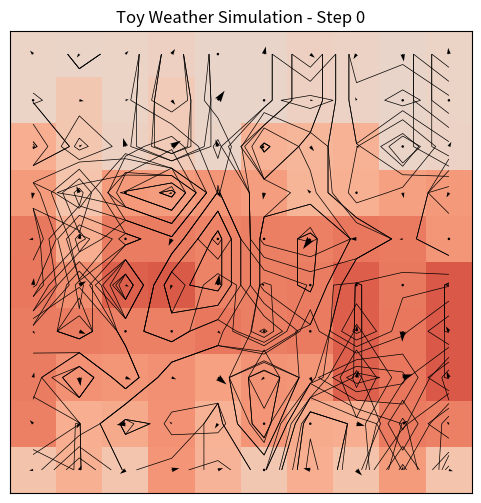

Write Python code to recreate this figure.
import numpy as np
import matplotlib.pyplot as plt
import matplotlib.animation as animation

# Grid size
lat_size = 10
lon_size = 10
layers = 3

# Time steps
frames = 200
dt = 0.1  # time step size

# Initialize fields
np.random.seed(42)
T = np.zeros((layers, lat_size, lon_size))  # Temperature
P = np.zeros((layers, lat_size, lon_size))  # Pressure
u = np.zeros((layers, lat_size, lon_size))  # East-West wind
v = np.zeros((layers, lat_size, lon_size))  # North-South wind

# Initial temperature gradient (warm equator, cold poles)
for j in range(lat_size):
    base_temp = 30 - abs(j - lat_size / 2) * 3  # warmer in the middle
    for k in range(layers):
        T[k, j, :] = base_temp - k * 6  # colder in upper layers
T += np.random.randn(*T.shape) * 0.5  # small noise

# Initial random wind
u += np.random.randn(*u.shape) * 0.1
v += np.random.randn(*v.shape) * 0.1

# Initial random pressure
P[:] = 1013 + np.random.randn(*P.shape) * 0.5  # hPa

# Parameters
diffusion_rate = 0.05
coriolis_strength = 0.05
vertical_mix = 0.01


def apply_diffusion(field):
    """Simple 2D diffusion on each layer."""
    new_field = field.copy()
    for k in range(layers):
        for j in range(lat_size):
            for i in range(lon_size):
                neighbors = []
                for dj, di in [(-1, 0), (1, 0), (0, -1), (0, 1)]:
                    nj = (j + dj) % lat_size
                    ni = (i + di) % lon_size
                    neighbors.append(field[k, nj, ni])
                new_field[k, j, i] += diffusion_rate * (np.mean(neighbors) - field[k, j, i])
    return new_field


def apply_advection(scalar, u, v):
    """Move scalar field according to winds (upwind scheme)."""
    new_scalar = scalar.copy()
    for k in range(layers):
        for j in range(lat_size):
            for i in range(lon_size):
                prev_j = max(0, min(lat_size - 1, int(j - v[k, j, i] * dt)))
                prev_i = (i - int(u[k, j, i] * dt)) % lon_size
                new_scalar[k, j, i] = scalar[k, prev_j, prev_i]
    return new_scalar


def step():
    global T, P, u, v

    # Advection
    T = apply_advection(T, u, v)
    P = apply_advection(P, u, v)

    # Diffusion
    T = apply_diffusion(T)
    u = apply_diffusion(u)
    v = apply_diffusion(v)

    # Pressure gradient force (simplified)
    for k in range(layers):
        grad_y, grad_x = np.gradient(P[k])
        u[k] -= grad_x * 0.01
        v[k] -= grad_y * 0.01

    # Coriolis effect
    for k in range(layers):
        u_k = u[k].copy()
        v_k = v[k].copy()
        u[k] += coriolis_strength * v_k
        v[k] -= coriolis_strength * u_k

    # Vertical mixing
    for k in range(1, layers):
        mix_T = vertical_mix * (T[k - 1] - T[k])
        T[k] += mix_T
        T[k - 1] -= mix_T

        mix_u = vertical_mix * (u[k - 1] - u[k])
        u[k] += mix_u
        u[k - 1] -= mix_u

        mix_v = vertical_mix * (v[k - 1] - v[k])
        v[k] += mix_v
        v[k - 1] -= mix_v

    # Heating/cooling toward equilibrium
    for j in range(lat_size):
        equator_heat = 0.01 * (5 - abs(j - lat_size / 2))
        T[0, j, :] += equator_heat
        T[0, j, :] -= 0.005 * (T[0, j, :] - 15)


# ==== Visualization ====
fig, ax = plt.subplots(figsize=(6, 6))
lat = np.arange(lat_size)
lon = np.arange(lon_size)
lon_grid, lat_grid = np.meshgrid(lon, lat)

temp_plot = ax.imshow(T[0], cmap="coolwarm", vmin=-10, vmax=35)
quiver = ax.quiver(lon_grid, lat_grid, u[0], v[0], scale=1, scale_units="xy")
contour = ax.contour(lon_grid, lat_grid, P[0], colors="black", linewidths=0.5)
ax.set_title("Toy Weather Simulation with Pressure Contours")
ax.set_xticks([])
ax.set_yticks([])


def update(frame):
    global contour
    step()
    temp_plot.set_data(T[0])
    quiver.set_UVC(u[0], v[0])

    # Remove old contours
    for c in ax.collections:
        if isinstance(c, plt.matplotlib.collections.LineCollection):
            c.remove()

    # Draw new contours
    contour = ax.contour(lon_grid, lat_grid, P[0], colors="black", linewidths=0.5)

    ax.set_title(f"Toy Weather Simulation - Step {frame}")
    return [temp_plot, quiver]


ani = animation.FuncAnimation(fig, update, frames=frames, interval=100, blit=True)
plt.show()
